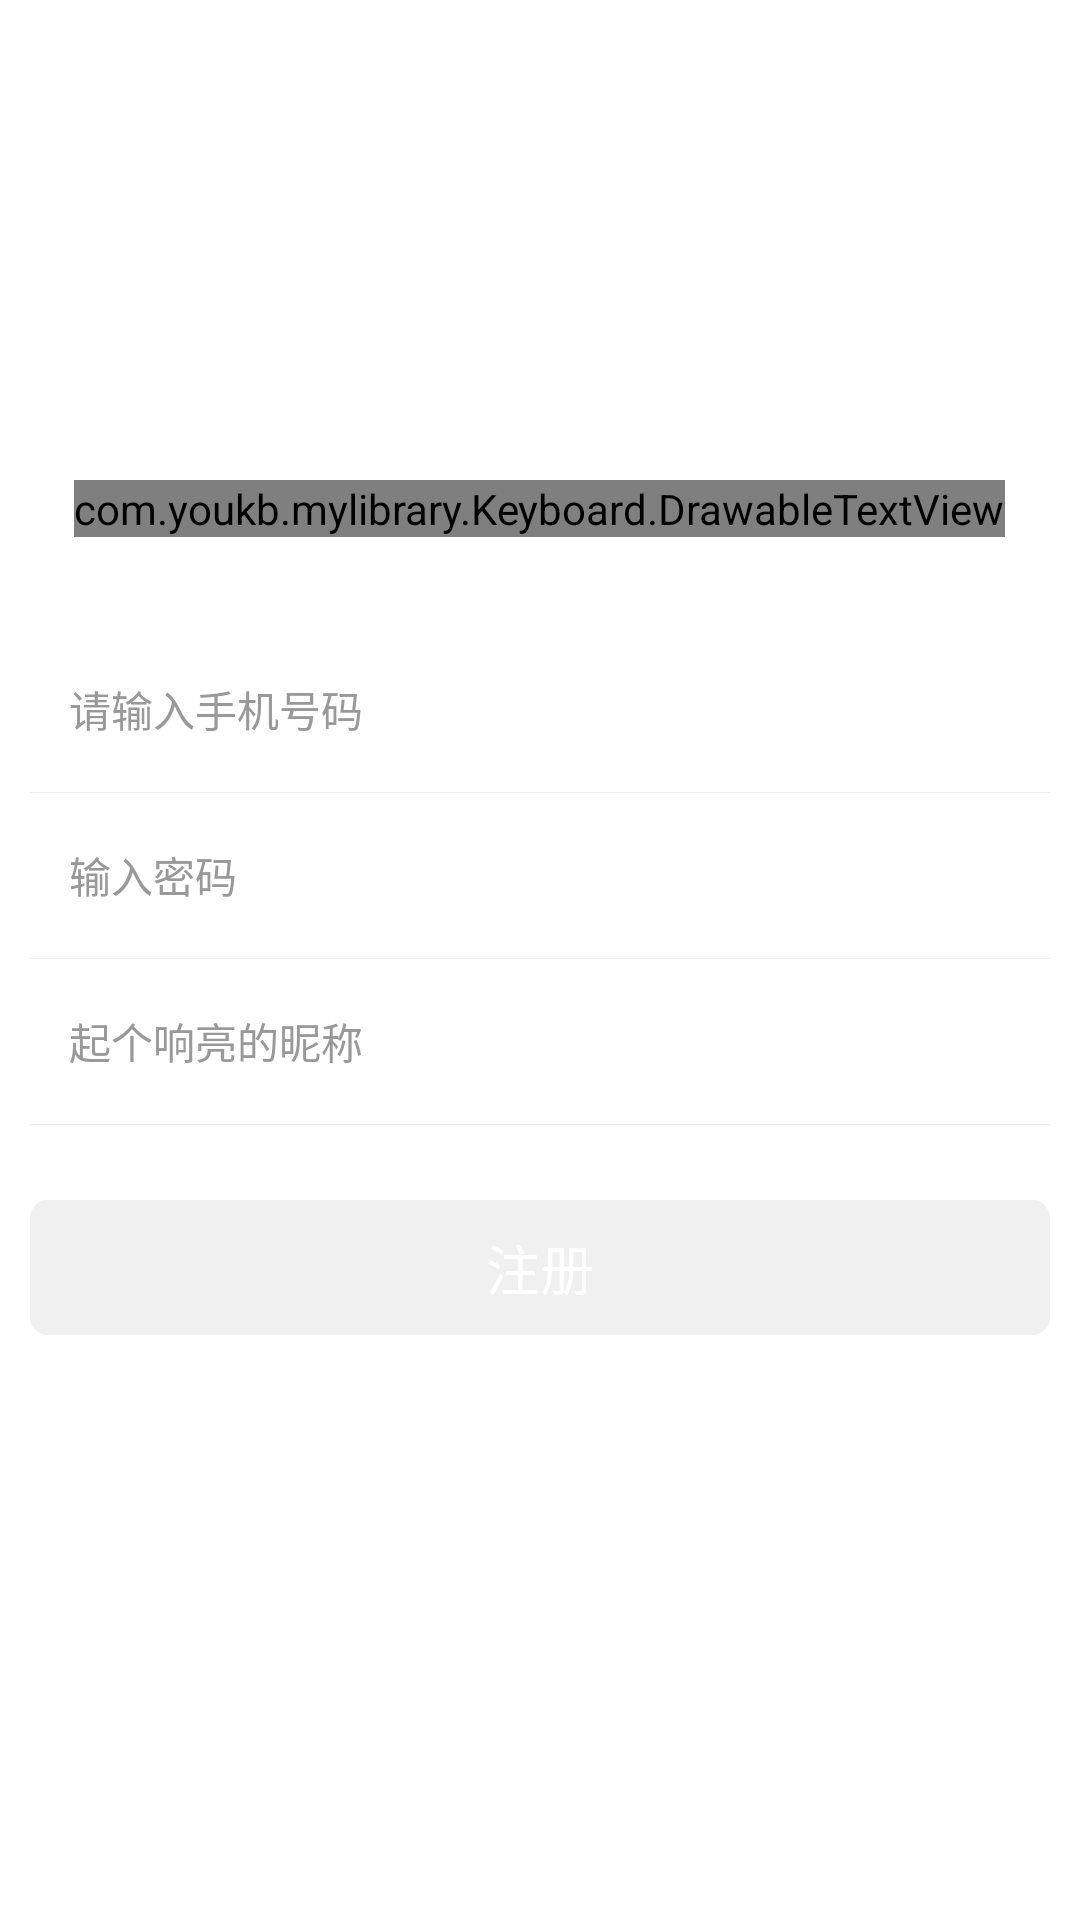

Produce the Android XML layout that renders to this screen, including the resource entries it uses.
<!-- AndroidManifest.xml: application theme BaseAppTheme -->
<!-- res/layout/activity_regist_view.xml -->
<?xml version="1.0" encoding="utf-8"?>
<LinearLayout xmlns:android="http://schemas.android.com/apk/res/android"
    xmlns:app="http://schemas.android.com/apk/res-auto"
    android:id="@+id/root"
    android:layout_width="match_parent"
    android:layout_height="match_parent"
    android:background="@color/white"
    android:clipToPadding="true"
    android:fitsSystemWindows="true"
    android:orientation="vertical">

    <ImageView
        android:id="@+id/close"
        android:layout_width="60dp"
        android:layout_height="60dp"
        android:padding="16dp"
        android:src="@mipmap/close" />

    <com.youkb.mylibrary.Keyboard.DrawableTextView
        android:id="@+id/dt_logo"
        android:layout_width="wrap_content"
        android:layout_height="wrap_content"
        android:layout_centerHorizontal="true"
        android:layout_gravity="center"
        android:layout_marginTop="100dp"
        android:drawablePadding="10dp"
        android:gravity="center_vertical"
        android:text="来不及解释了，赶快上车"
        android:textSize="26sp"
        android:textStyle="bold"
        app:drawableHeight="40dp"
        app:drawableWidth="120dp" />

    <LinearLayout
        android:id="@+id/body"
        android:layout_width="match_parent"
        android:layout_height="250dp"
        android:layout_below="@+id/logo"
        android:layout_marginTop="30dp"
        android:orientation="vertical"
        android:paddingLeft="10dp"
        android:paddingRight="10dp">

        <LinearLayout
            android:layout_width="match_parent"
            android:layout_height="55dp"
            android:focusable="true"
            android:focusableInTouchMode="true"
            android:gravity="center_vertical"
            android:orientation="horizontal"
            android:paddingLeft="13dp">

            <EditText
                android:id="@+id/et_regist_phone"
                android:layout_width="0dp"
                android:layout_height="55dp"
                android:layout_weight="1"
                android:background="@null"
                android:hint="@string/hint_login_phone"
                android:inputType="textVisiblePassword"
                android:maxLength="11"
                android:singleLine="true"
                android:text=""
                android:textColor="#999999"
                android:textColorHint="#999999"
                android:textSize="14dp" />

            <ImageView
                android:id="@+id/iv_clean_username"
                android:layout_width="20dp"
                android:layout_height="20dp"
                android:scaleType="centerInside"
                android:src="@mipmap/close"
                android:visibility="gone" />
        </LinearLayout>

        <View
            android:layout_width="match_parent"
            android:layout_height="1px"
            android:background="#eeeeee" />

        <LinearLayout
            android:layout_width="match_parent"
            android:layout_height="55dp"
            android:focusable="true"
            android:focusableInTouchMode="true"
            android:gravity="center_vertical"
            android:orientation="horizontal"
            android:paddingLeft="13dp">

            <EditText
                android:id="@+id/et_regist_password"
                android:layout_width="0dp"
                android:layout_height="55dp"
                android:layout_weight="1"
                android:background="@null"
                android:hint="@string/hint_login_password"
                android:inputType="textPassword"
                android:maxLength="30"
                android:singleLine="true"
                android:text=""
                android:textColor="#999999"
                android:textColorHint="#999999"
                android:textSize="14dp" />

            <ImageView
                android:id="@+id/iv_clean_password"
                android:layout_width="20dp"
                android:layout_height="20dp"
                android:scaleType="centerInside"
                android:src="@mipmap/close"
                android:visibility="gone" />

            <ImageView
                android:id="@+id/iv_show_pwd"
                android:layout_width="40dp"
                android:layout_height="fill_parent"
                android:scaleType="centerInside"
                android:src="@mipmap/pass_gone" />
        </LinearLayout>

        <View
            android:layout_width="match_parent"
            android:layout_height="1px"
            android:background="#eeeeee" />

        <LinearLayout
            android:layout_width="match_parent"
            android:layout_height="55dp"
            android:focusable="true"
            android:focusableInTouchMode="true"
            android:gravity="center_vertical"
            android:orientation="horizontal"
            android:paddingLeft="13dp">

            <EditText
                android:id="@+id/et_regist_usename"
                android:layout_width="0dp"
                android:layout_height="55dp"
                android:layout_weight="1"
                android:background="@null"
                android:hint="@string/hint_login_username"
                android:inputType="textVisiblePassword"
                android:maxLength="11"
                android:singleLine="true"
                android:text=""
                android:textColor="#999999"
                android:textColorHint="#999999"
                android:textSize="14dp" />

            <ImageView
                android:id="@+id/iv_clean_phone"
                android:layout_width="20dp"
                android:layout_height="20dp"
                android:scaleType="centerInside"
                android:src="@mipmap/close"
                android:visibility="gone" />
        </LinearLayout>

        <View
            android:layout_width="match_parent"
            android:layout_height="1px"
            android:background="#eeeeee" />

        <Button
            android:id="@+id/btn_login"
            style="@style/NextButton"
            android:layout_width="match_parent"
            android:layout_height="45dp"
            android:layout_marginTop="25dp"
            android:background="@drawable/selector_bt_login"
            android:text="@string/regist"
            android:textColor="@color/white"
            android:textSize="18dp" />
    </LinearLayout>
</LinearLayout>
<!-- resources referenced by this layout -->
<resources>
  <color name="white">#ffffff</color>
  <!-- drawable selector_bt_login (drawable) -->
  <?xml version="1.0" encoding="utf-8"?>
  <selector xmlns:android="http://schemas.android.com/apk/res/android">
      <item android:state_pressed="true"><shape>
          <solid android:color="@color/main_color" />
          <corners android:radius="6dp" />
      </shape></item>
  
      <item android:state_enabled="false"><shape>
          <solid android:color="@color/gray" />
          <corners android:radius="6dp" />
      </shape></item>
  
  
      <item><shape>
          <solid android:color="@color/main_color" />
          <corners android:radius="6dp" />
      </shape></item>
  </selector>
  <string name="hint_login_password">输入密码</string>
  <string name="hint_login_phone">请输入手机号码</string>
  <string name="hint_login_username">起个响亮的昵称</string>
  <string name="regist">注册</string>
  <style name="NextButton">
          <item name="android:enabled">false</item>
          <item name="android:background">@drawable/selector_bt_login</item>
          <item name="android:textColor">@color/white</item>
          <item name="android:textSize">15sp</item>
          <item name="android:gravity">center</item>
          <item name="android:layout_width">match_parent</item>
      </style>
  <style name="BaseAppTheme" parent="AppTheme">
          <item name="windowActionBar">false</item>
          <item name="windowNoTitle">true</item>
  
          
          <item name="android:windowBackground">@null</item>
          <item name="android:windowContentOverlay">@null</item>
          <item name="android:windowIsTranslucent">false</item>
          <item name="android:windowAnimationStyle">@null</item>
          <item name="android:windowDisablePreview">true</item>
          <item name="android:windowNoDisplay">false</item>
          <item name="android:actionMenuTextColor">@android:color/white</item>
      </style>
  <color name="main_color">#3B90DF</color>
  <color name="gray">#FFF0F0F0</color>
  <style name="AppTheme" parent="Theme.AppCompat.Light.DarkActionBar">
          
          <item name="colorPrimary">@color/transparent</item>
          <item name="colorPrimaryDark">@color/main_color</item>
          <item name="colorAccent">@color/main_color</item>
      </style>
  <color name="transparent">#00000000</color>
</resources>
